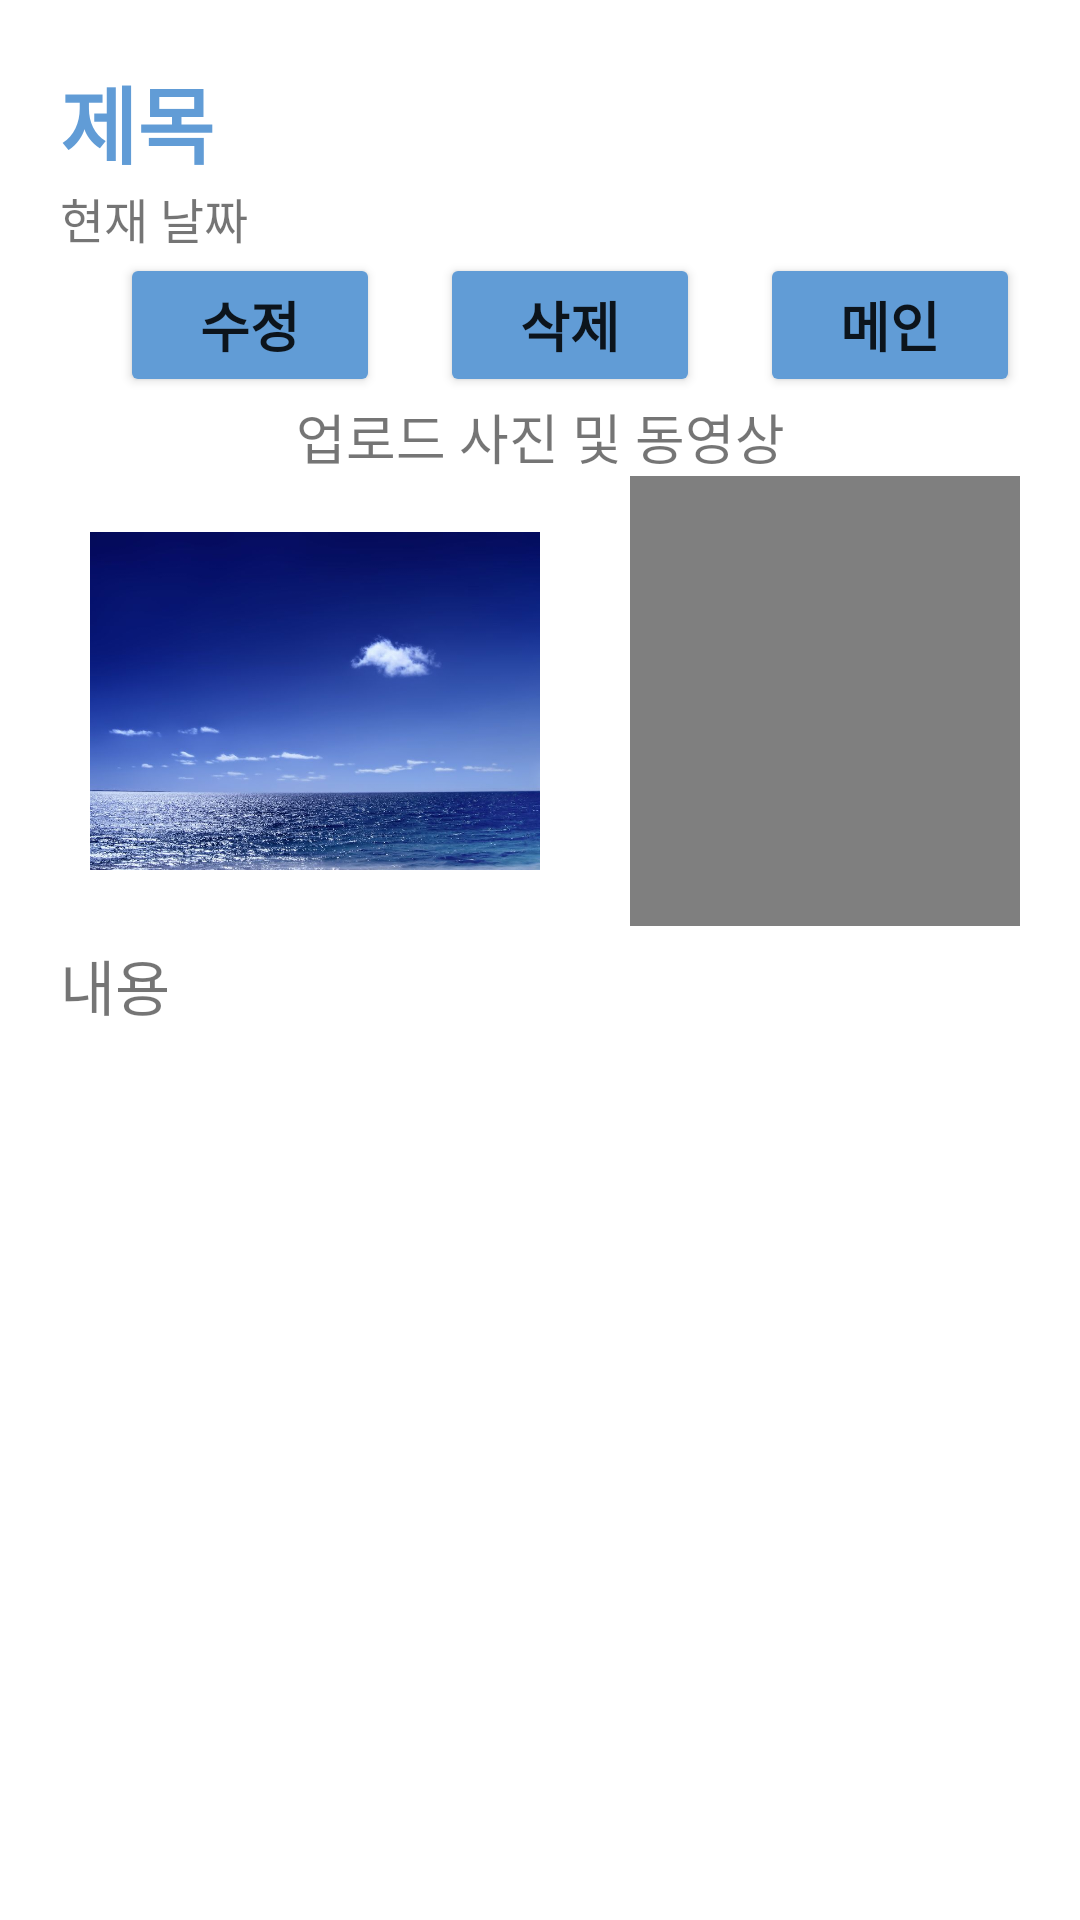

Here is an Android app screen rendered from its layout file. Give the layout XML and the strings, colors and styles it references.
<!-- AndroidManifest.xml: application theme Theme.Travel -->
<!-- res/layout/activity_diary_detail.xml -->
<?xml version="1.0" encoding="utf-8"?>
<LinearLayout xmlns:android="http://schemas.android.com/apk/res/android"
    xmlns:app="http://schemas.android.com/apk/res-auto"
    xmlns:tools="http://schemas.android.com/tools"
    android:layout_width="match_parent"
    android:layout_height="match_parent"
    android:padding="20dp"
    android:orientation="vertical">

    <LinearLayout
            android:layout_width="match_parent"
            android:layout_height="wrap_content"
            android:orientation="vertical" >
            <TextView
                android:id="@+id/listTitleId1"
                android:layout_width="match_parent"
                android:layout_height="wrap_content"
                android:text="제목"
                android:textSize="28sp"
                android:textStyle="bold"
                android:textColor="#619cd6"/>

            <TextView
                android:id="@+id/listDateId1"
                android:layout_width="wrap_content"
                android:layout_height="wrap_content"
                android:layout_gravity="left"
                android:text="현재 날짜"
                android:textSize="16sp" />
        <LinearLayout
            android:layout_width="match_parent"
            android:layout_height="wrap_content"
            android:orientation="horizontal" >
            <Button
                android:id="@+id/btnUpdate"
                android:layout_marginLeft="20dp"
                android:layout_width="wrap_content"
                android:layout_height="wrap_content"
                android:layout_gravity="right"
                android:text="수정"
                android:textSize="18sp"
                android:textStyle="bold"
                android:layout_weight="1"
                android:backgroundTint="#619CD6"/>

            <Button
                android:id="@+id/btnDelete"
                android:layout_marginLeft="20dp"
                android:layout_width="wrap_content"
                android:layout_height="wrap_content"
                android:layout_gravity="right"
                android:text="삭제"
                android:textSize="18sp"
                android:textStyle="bold"
                android:layout_weight="1"
                android:backgroundTint="#619CD6"/>
            <Button
                android:id="@+id/btnMainView"
                android:layout_marginLeft="20dp"
                android:layout_width="wrap_content"
                android:layout_height="wrap_content"
                android:layout_gravity="right"
                android:text="메인"
                android:textSize="18sp"
                android:textStyle="bold"
                android:layout_weight="1"
                android:backgroundTint="#619CD6"/>
        </LinearLayout>
    </LinearLayout>

    <LinearLayout
        android:layout_width="match_parent"
        android:layout_height="wrap_content"
        android:orientation="vertical">
        <TextView
            android:id="@+id/picturelabel1"
            android:layout_width="match_parent"
            android:layout_height="wrap_content"
            android:text="업로드 사진 및 동영상"
            android:gravity="center"
            android:visibility="visible"
            android:textSize="18sp"/>



        <ScrollView
            android:id="@+id/bio_scroll"
            android:layout_width="match_parent"
            android:layout_height="wrap_content">

            <LinearLayout
                android:layout_width="match_parent"
                android:layout_height="wrap_content"
                android:orientation="vertical">

            <LinearLayout
                android:layout_width="wrap_content"
                android:layout_height="wrap_content"
                android:orientation="horizontal">
                <ImageView
                    android:id="@+id/picture1"
                    android:layout_width="150dp"
                    android:layout_height="150dp"
                    android:src="@drawable/sea"
                    android:layout_marginRight="30dp"
                    android:visibility="visible"
                    android:layout_marginLeft="10dp" />

                <VideoView
                    android:id="@+id/VideoImage2"
                    android:layout_width="150dp"
                    android:layout_height="150dp"
                    >

                </VideoView>

            </LinearLayout>
                <TextView
                    android:id="@+id/contentsTextView"
                    android:layout_width="match_parent"
                    android:layout_height="wrap_content"
                    android:layout_marginTop="5dp"
                    android:fontFamily="@font/bm_font"
                    android:text="내용"
                    android:layout_weight="1"
                    android:textSize="20sp" />

            </LinearLayout>








        </ScrollView>

    </LinearLayout>


</LinearLayout>
<!-- resources referenced by this layout -->
<resources>
  <!-- drawable sea: jpg bitmap (drawable, 77610 bytes) -->
  <style name="Theme.Travel" parent="Theme.MaterialComponents.DayNight.NoActionBar">
          
          <item name="colorPrimary">@color/purple_500</item>
          <item name="colorPrimaryVariant">@color/purple_700</item>
          <item name="colorOnPrimary">@color/white</item>
          
          <item name="colorSecondary">@color/teal_200</item>
          <item name="colorSecondaryVariant">@color/teal_700</item>
          <item name="colorOnSecondary">@color/black</item>
          
          <item name="android:statusBarColor" tools:targetApi="l">#9CB2C9</item>
          
  
      </style>
  <color name="purple_500">#619cd9</color>
  <color name="purple_700">#FF3700B3</color>
  <color name="white">#FFFFFFFF</color>
  <color name="teal_200">#FF03DAC5</color>
  <color name="teal_700">#FF018786</color>
  <color name="black">#FF000000</color>
</resources>
